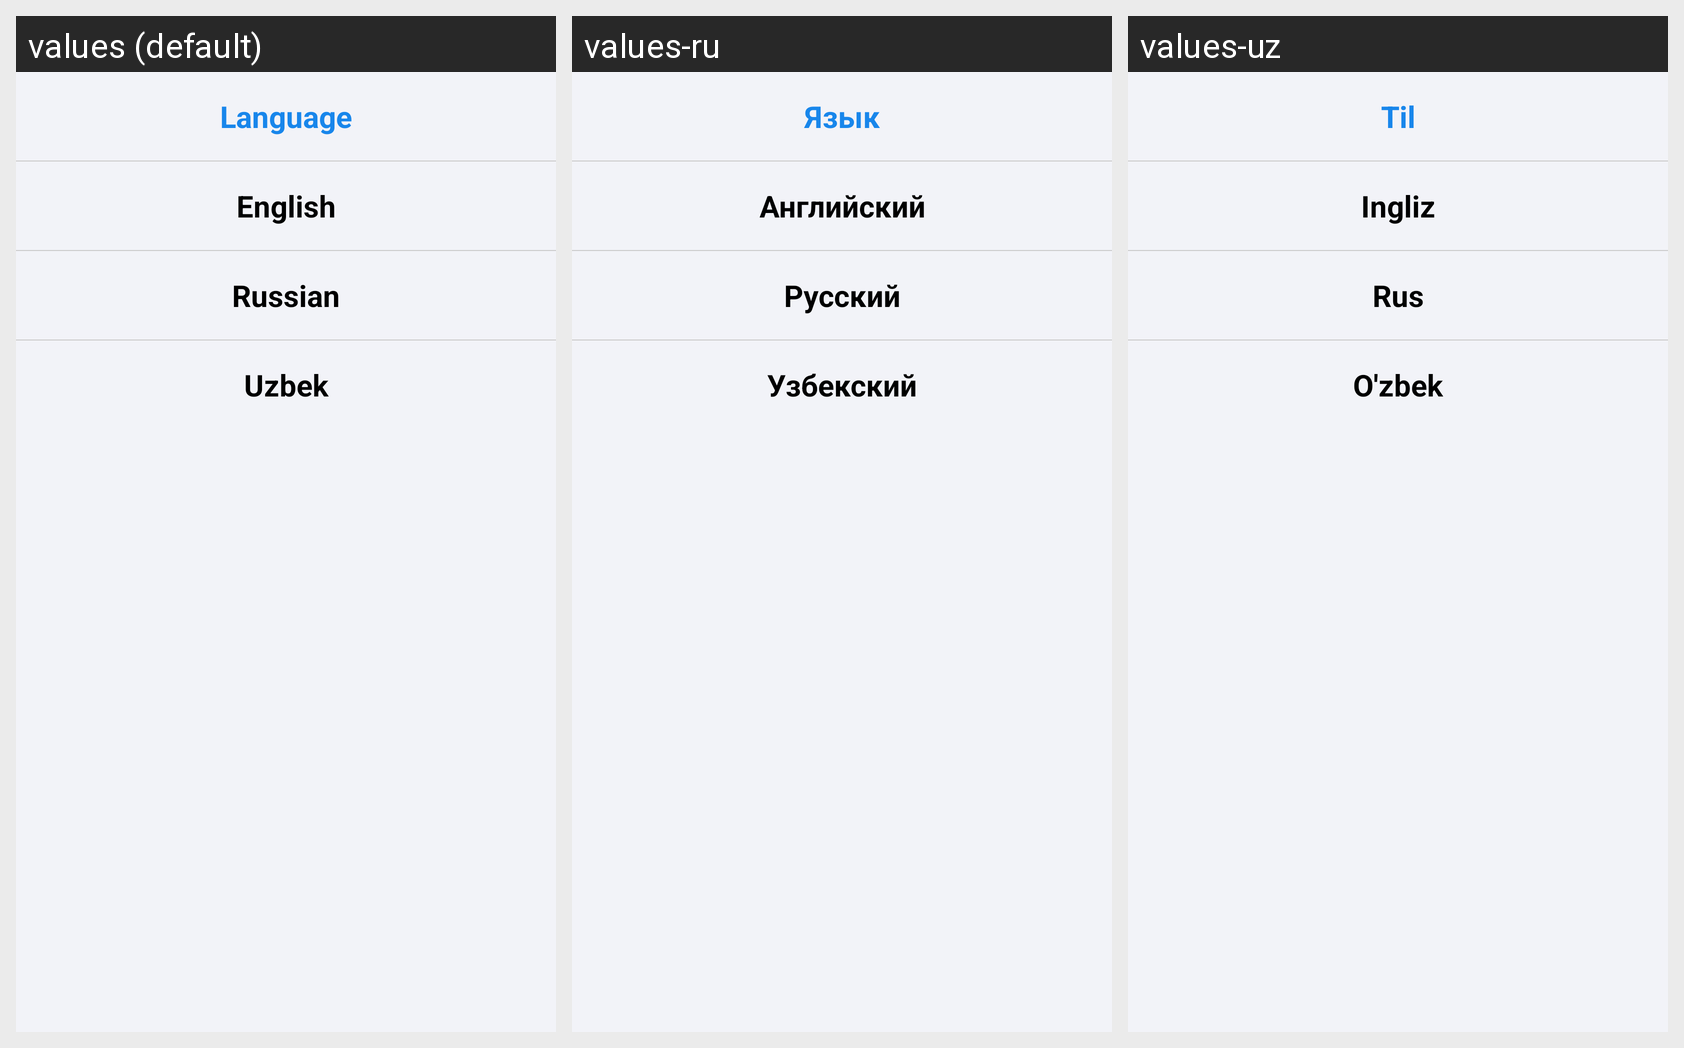

For this localized Android screen grid, give each drawn string resource with its value in every locale shown.
Android screen res/layout/fragment_change_language.xml rendered under 3 locales, left to right: values (default), values-ru, values-uz. Device: Nexus 5 (rendered at 1080×1920; each locale shown at half size, 540×960, under a caption strip naming it); theme Theme.SimpleChat.
Strings drawn on this screen, with the default value and each locale's value (text and hints the layout hard-codes, and strings that could not be matched under every locale, appear in the picture but are not listed):

languagesListName
  values: Language
  values-ru: Язык
  values-uz: Til

englishLanguage
  values: English
  values-ru: Английский
  values-uz: Ingliz

russianLanguage
  values: Russian
  values-ru: Русский
  values-uz: Rus

uzbek
  values: Uzbek
  values-ru: Узбекский
  values-uz: O'zbek
